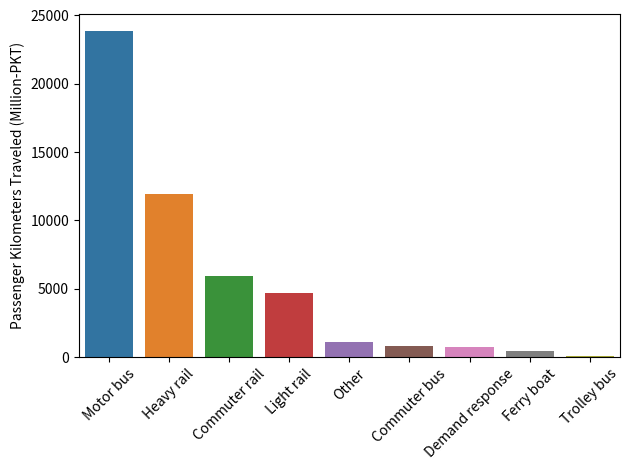

Here is the Python script that generated this plot:
import seaborn as sns
import matplotlib.pyplot as plt
import numpy as np
import pandas as pd

pmt_plot_df = pd.DataFrame({
    'Mode': ['Motor bus', 'Commuter bus', 'Light rail', 'Heavy rail', 'Trolley bus', 'Commuter rail', 'Demand response', 'Ferry boat', 'Other'],
    'val': [8243, 506, 1041, 7405, 56, 3707, 481, 268, 665]
}).sort_values('val', ascending=False)
# plot_df = pd.DataFrame({
#     'Mode': ['Motor bus', 'Commuter bus', 'Light rail', 'Heavy rail', 'Trolley bus', 'Commuter rail', 'Demand response', 'Ferry boat', 'Other'],
#     'pmt': [10112,750,1474,9802,78,5924,637,377,793]
# }).sort_values('pmt', ascending=False)
pmt_plot_df['Passenger Kilometers Traveled (Million-PKT)'] = pmt_plot_df['val']*1.60934
sns.barplot(pmt_plot_df, x='Mode', y='Passenger Kilometers Traveled (Million-PKT)', hue='Mode')
# Don't show x-axis labels
plt.xlabel('')
plt.xticks(rotation=45)
plt.tight_layout()

cap_plot_df = pd.DataFrame({
    'Mode': ['Motor bus', 'Heavy rail', 'Commuter rail', 'Light rail'],
    'val': [5178012810, 8155523157, 4817819823, 4719319058]
})
cap_plot_df['Capital Expenses (Million-$)'] = cap_plot_df['val']/1000000
sns.barplot(cap_plot_df, x='Mode', y='Capital Expenses (Million-$)', hue='Mode')
# Don't show x-axis labels
plt.xlabel('')
plt.xticks(rotation=45)
plt.tight_layout()

op_plot_df = pd.DataFrame({
    'Mode': ['Motor bus', 'Heavy rail', 'Commuter rail', 'Light rail'],
    'val': [23885799593, 9362186080, 4967053257, 2378641425]
})
op_plot_df['Operating Expenses (Million-$)'] = op_plot_df['val']/1000000
sns.barplot(op_plot_df, x='Mode', y='Operating Expenses (Million-$)', hue='Mode')
# Don't show x-axis labels
plt.xlabel('')
plt.xticks(rotation=45)
plt.tight_layout()

plot_df = cap_plot_df.merge(pmt_plot_df, on='Mode')
plot_df['Capital $/PKT'] = plot_df['Capital Expenses (Million-$)'] / plot_df['Passenger Kilometers Traveled (Million-PKT)']
sns.barplot(plot_df, x='Mode', y='Capital $/PKT', hue='Mode')
# Don't show x-axis labels
plt.xlabel('')
plt.xticks(rotation=45)
plt.tight_layout()

plot_df = op_plot_df.merge(pmt_plot_df, on='Mode')
plot_df['Operating $/PKT'] = plot_df['Operating Expenses (Million-$)'] / plot_df['Passenger Kilometers Traveled (Million-PKT)']
sns.barplot(plot_df, x='Mode', y='Operating $/PKT', hue='Mode')
# Don't show x-axis labels
plt.xlabel('')
plt.xticks(rotation=45)
plt.tight_layout()